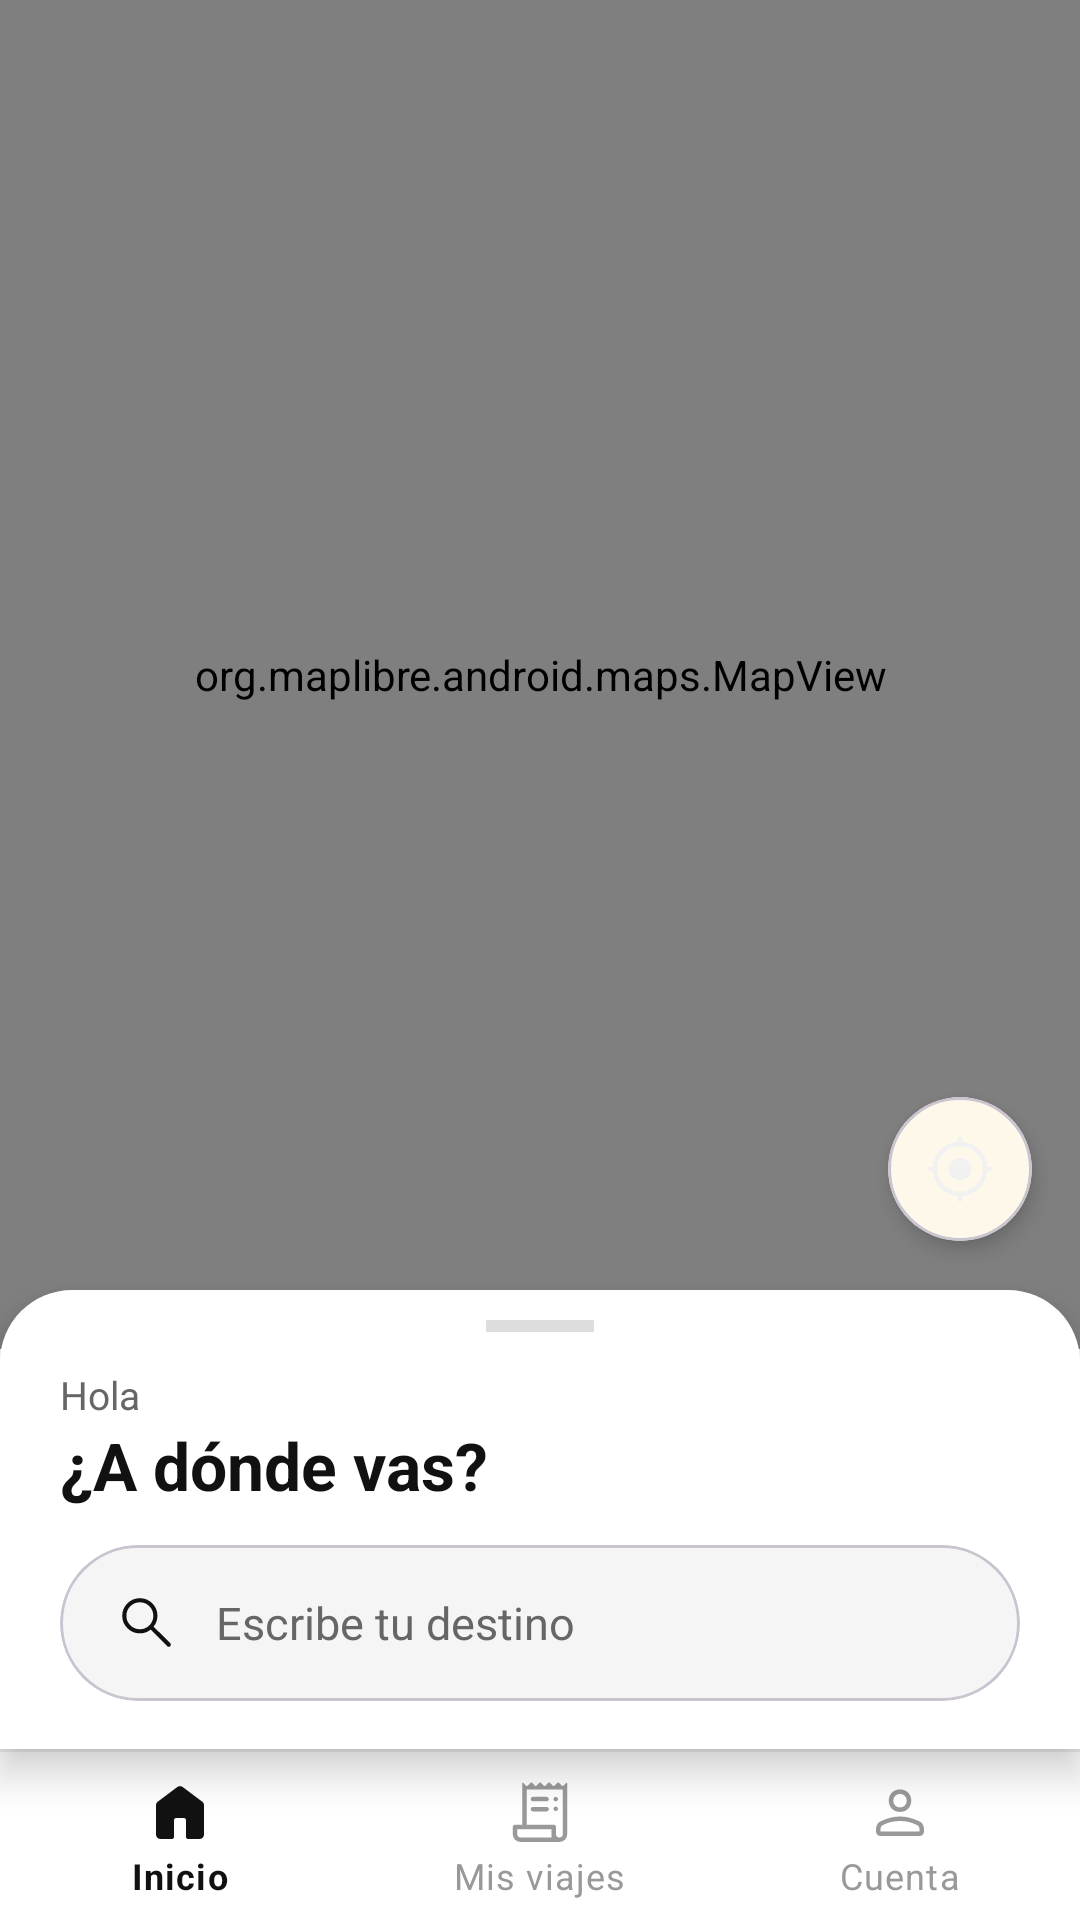

This screen was rendered from an Android layout file. Write that file and the resources it references.
<!-- AndroidManifest.xml: application theme Theme.AppTaxiHGO -->
<!-- res/layout/activity_inicio_pasajero.xml -->
<?xml version="1.0" encoding="utf-8"?>
<LinearLayout xmlns:android="http://schemas.android.com/apk/res/android"
    xmlns:app="http://schemas.android.com/apk/res-auto"
    android:id="@+id/main"
    android:layout_width="match_parent"
    android:layout_height="match_parent"
    android:background="#FFFFFF"
    android:orientation="vertical">

    <FrameLayout
        android:layout_width="match_parent"
        android:layout_height="0dp"
        android:layout_weight="1">

        <org.maplibre.android.maps.MapView
            android:id="@+id/mapa"
            android:layout_width="match_parent"
            android:layout_height="match_parent" />

        
        <com.google.android.material.card.MaterialCardView
            android:id="@+id/card_burbuja"
            android:layout_width="wrap_content"
            android:layout_height="wrap_content"
            android:layout_gravity="center"
            android:layout_marginBottom="48dp"
            android:visibility="invisible"
            app:cardBackgroundColor="#FFFFFF"
            app:cardCornerRadius="12dp"
            app:cardElevation="4dp">

            <LinearLayout
                android:layout_width="wrap_content"
                android:layout_height="wrap_content"
                android:orientation="vertical"
                android:paddingStart="14dp"
                android:paddingTop="8dp"
                android:paddingEnd="14dp"
                android:paddingBottom="8dp">

                <TextView
                    android:layout_width="wrap_content"
                    android:layout_height="wrap_content"
                    android:text="Te recogemos en"
                    android:textColor="#666666"
                    android:textSize="11sp" />

                <TextView
                    android:id="@+id/tv_direccion"
                    android:layout_width="wrap_content"
                    android:layout_height="wrap_content"
                    android:ellipsize="end"
                    android:maxWidth="240dp"
                    android:maxLines="1"
                    android:text="Buscando tu ubicación…"
                    android:textColor="#111111"
                    android:textSize="14sp"
                    android:textStyle="bold" />
            </LinearLayout>
        </com.google.android.material.card.MaterialCardView>

        <ImageView
            android:id="@+id/img_pin"
            android:layout_width="22dp"
            android:layout_height="22dp"
            android:layout_gravity="center"
            android:contentDescription="Punto de recogida"
            android:src="@drawable/pin_recogida"
            android:visibility="invisible" />

        <com.google.android.material.card.MaterialCardView
            android:id="@+id/btn_mi_ubicacion"
            android:layout_width="48dp"
            android:layout_height="48dp"
            android:layout_gravity="bottom|end"
            android:layout_marginEnd="16dp"
            android:layout_marginBottom="36dp"
            android:contentDescription="Ir a mi ubicación"
            app:cardBackgroundColor="#FFFFFF"
            app:cardCornerRadius="24dp"
            app:cardElevation="4dp">

            <ImageView
                android:layout_width="24dp"
                android:layout_height="24dp"
                android:layout_gravity="center"
                android:importantForAccessibility="no"
                android:src="@drawable/ic_mi_ubicacion" />
        </com.google.android.material.card.MaterialCardView>
    </FrameLayout>

    
    <LinearLayout
        android:layout_width="match_parent"
        android:layout_height="wrap_content"
        android:layout_marginTop="-20dp"
        android:background="@drawable/fondo_hoja"
        android:elevation="8dp"
        android:orientation="vertical"
        android:paddingStart="20dp"
        android:paddingTop="10dp"
        android:paddingEnd="20dp"
        android:paddingBottom="16dp">

        <View
            android:layout_width="36dp"
            android:layout_height="4dp"
            android:layout_gravity="center_horizontal"
            android:background="#DDDDDD" />

        <TextView
            android:id="@+id/tv_saludo"
            android:layout_width="wrap_content"
            android:layout_height="wrap_content"
            android:layout_marginTop="12dp"
            android:text="Hola"
            android:textColor="#666666"
            android:textSize="13sp" />

        <TextView
            android:layout_width="wrap_content"
            android:layout_height="wrap_content"
            android:text="¿A dónde vas?"
            android:textColor="#111111"
            android:textSize="22sp"
            android:textStyle="bold" />

        
        <com.google.android.material.card.MaterialCardView
            android:id="@+id/card_aviso"
            android:layout_width="match_parent"
            android:layout_height="wrap_content"
            android:layout_marginTop="12dp"
            android:visibility="gone"
            app:cardBackgroundColor="#FFF3CD"
            app:cardCornerRadius="12dp"
            app:cardElevation="0dp">

            <LinearLayout
                android:layout_width="match_parent"
                android:layout_height="wrap_content"
                android:gravity="center_vertical"
                android:orientation="horizontal"
                android:paddingStart="12dp"
                android:paddingTop="8dp"
                android:paddingEnd="4dp"
                android:paddingBottom="8dp">

                <ImageView
                    android:layout_width="20dp"
                    android:layout_height="20dp"
                    android:importantForAccessibility="no"
                    android:src="@drawable/ic_sin_ubicacion" />

                <TextView
                    android:id="@+id/tv_aviso"
                    android:layout_width="0dp"
                    android:layout_height="wrap_content"
                    android:layout_marginStart="10dp"
                    android:layout_weight="1"
                    android:textColor="#111111"
                    android:textSize="13sp" />

                <com.google.android.material.button.MaterialButton
                    android:id="@+id/btn_aviso"
                    style="@style/Widget.MaterialComponents.Button.TextButton"
                    android:layout_width="wrap_content"
                    android:layout_height="wrap_content"
                    android:minWidth="0dp"
                    android:textAllCaps="false"
                    android:textColor="#111111"
                    android:textSize="13sp"
                    android:textStyle="bold" />
            </LinearLayout>
        </com.google.android.material.card.MaterialCardView>

        <com.google.android.material.card.MaterialCardView
            android:id="@+id/card_buscar"
            android:layout_width="match_parent"
            android:layout_height="52dp"
            android:layout_marginTop="12dp"
            android:clickable="true"
            android:focusable="true"
            app:cardBackgroundColor="#F5F5F5"
            app:cardCornerRadius="26dp"
            app:cardElevation="0dp">

            <LinearLayout
                android:layout_width="match_parent"
                android:layout_height="match_parent"
                android:gravity="center_vertical"
                android:orientation="horizontal"
                android:paddingStart="18dp"
                android:paddingEnd="18dp">

                <ImageView
                    android:layout_width="22dp"
                    android:layout_height="22dp"
                    android:importantForAccessibility="no"
                    android:src="@drawable/ic_buscar" />

                <TextView
                    android:layout_width="wrap_content"
                    android:layout_height="wrap_content"
                    android:layout_marginStart="12dp"
                    android:text="Escribe tu destino"
                    android:textColor="#666666"
                    android:textSize="15sp" />
            </LinearLayout>
        </com.google.android.material.card.MaterialCardView>
    </LinearLayout>

    <View
        android:layout_width="match_parent"
        android:layout_height="1dp"
        android:background="#EEEEEE" />

    <com.google.android.material.bottomnavigation.BottomNavigationView
        android:id="@+id/navegacion"
        style="@style/Widget.MaterialComponents.BottomNavigationView"
        android:layout_width="match_parent"
        android:layout_height="wrap_content"
        android:background="#FFFFFF"
        app:elevation="0dp"
        app:itemIconTint="@color/color_nav_pasajero"
        app:itemTextColor="@color/color_nav_pasajero"
        app:labelVisibilityMode="labeled"
        app:menu="@menu/menu_pasajero" />

</LinearLayout>
<!-- resources referenced by this layout -->
<resources>
  <!-- drawable fondo_hoja (drawable) -->
  <?xml version="1.0" encoding="utf-8"?>
  <shape xmlns:android="http://schemas.android.com/apk/res/android"
      android:shape="rectangle">
      <solid android:color="#FFFFFF" />
      <corners
          android:topLeftRadius="24dp"
          android:topRightRadius="24dp" />
  </shape>
  <!-- drawable ic_buscar (drawable) -->
  <?xml version="1.0" encoding="utf-8"?>
  <vector xmlns:android="http://schemas.android.com/apk/res/android"
      android:width="24dp"
      android:height="24dp"
      android:tint="#111111"
      android:viewportWidth="960"
      android:viewportHeight="960">
      <group android:translateY="960">
          <path
              android:fillColor="@android:color/white"
              android:pathData="M378-329q-108.16 0-183.08-75Q120-479 120-585t75-181q75-75 181.5-75t181 75Q632-691 632-584.85 632-542 618-502q-14 40-42 75l242 240q9 8.56 9 21.78T818-143q-9 9-22.22 9-13.22 0-21.78-9L533-384q-30 26-69.96 40.5Q423.08-329 378-329Zm-1-60q81.25 0 138.13-57.5Q572-504 572-585t-56.87-138.5Q458.25-781 377-781q-82.08 0-139.54 57.5Q180-666 180-585t57.46 138.5Q294.92-389 377-389Z" />
      </group>
  </vector>
  <!-- drawable pin_recogida (drawable) -->
  <?xml version="1.0" encoding="utf-8"?>
  <shape xmlns:android="http://schemas.android.com/apk/res/android"
      android:shape="oval">
      <solid android:color="#111111" />
      <stroke
          android:width="4dp"
          android:color="#FFFFFF" />
      <size
          android:width="22dp"
          android:height="22dp" />
  </shape>
  <style name="Theme.AppTaxiHGO" parent="Base.Theme.AppTaxiHGO" />
  <color name="tinta">#F1F1F1</color>
  <style name="Base.Theme.AppTaxiHGO" parent="Theme.Material3.Light.NoActionBar">
          <item name="colorPrimary">@color/marca</item>
          <item name="colorOnPrimary">@color/tinta</item>
          <item name="colorSecondary">@color/tinta</item>
          <item name="colorOnSecondary">@color/blanco</item>
          <item name="android:colorBackground">@color/relleno</item>
          <item name="colorSurface">@color/blanco</item>
          <item name="colorOnSurface">@color/tinta</item>
          <item name="colorError">@color/peligro</item>
          <item name="android:statusBarColor">@android:color/transparent</item>
          <item name="android:navigationBarColor">@android:color/transparent</item>
          <item name="android:windowLightStatusBar">true</item>
          <item name="materialButtonStyle">@style/Widget.TaxiHGO.Boton</item>
      </style>
  <color name="marca">#F4B71A</color>
  <color name="blanco">#FFFFFF</color>
  <color name="relleno">#17191C</color>
  <color name="peligro">#B3261E</color>
  <style name="Widget.TaxiHGO.Boton" parent="Widget.Material3.Button">
          <item name="android:minHeight">52dp</item>
          <item name="android:textSize">16sp</item>
          <item name="android:textStyle">bold</item>
          <item name="android:textAllCaps">false</item>
          <item name="backgroundTint">@color/fondo_boton_principal</item>
          <item name="android:textColor">@color/tinta</item>
          <item name="cornerRadius">14dp</item>
      </style>
  <color name="fondo_boton_principal">#F4B71A</color>
</resources>
